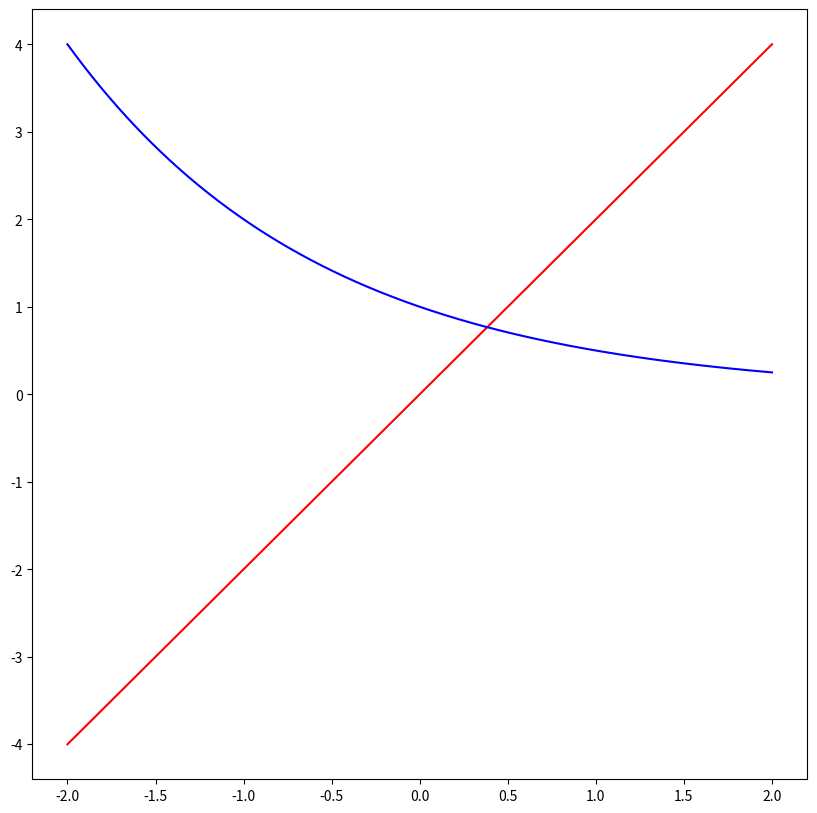

Write the Python code that produced this figure.
# -*- coding: utf-8 -*-
"""q07

Automatically generated by Colab.

Original file is located at
    https://colab.research.google.com/drive/1Htxim_TdjTYPRLATOU3onV0jSkY6bOAU
"""

import numpy as np
import matplotlib.pyplot as plt

x = np.linspace(-2, 2, 500)

y1 = 2 * x
y2 = 2 ** (-x)

plt.figure(figsize=(10, 10))
plt.plot(x, y1, color="red")
plt.plot(x, y2, color="blue")

plt.show()